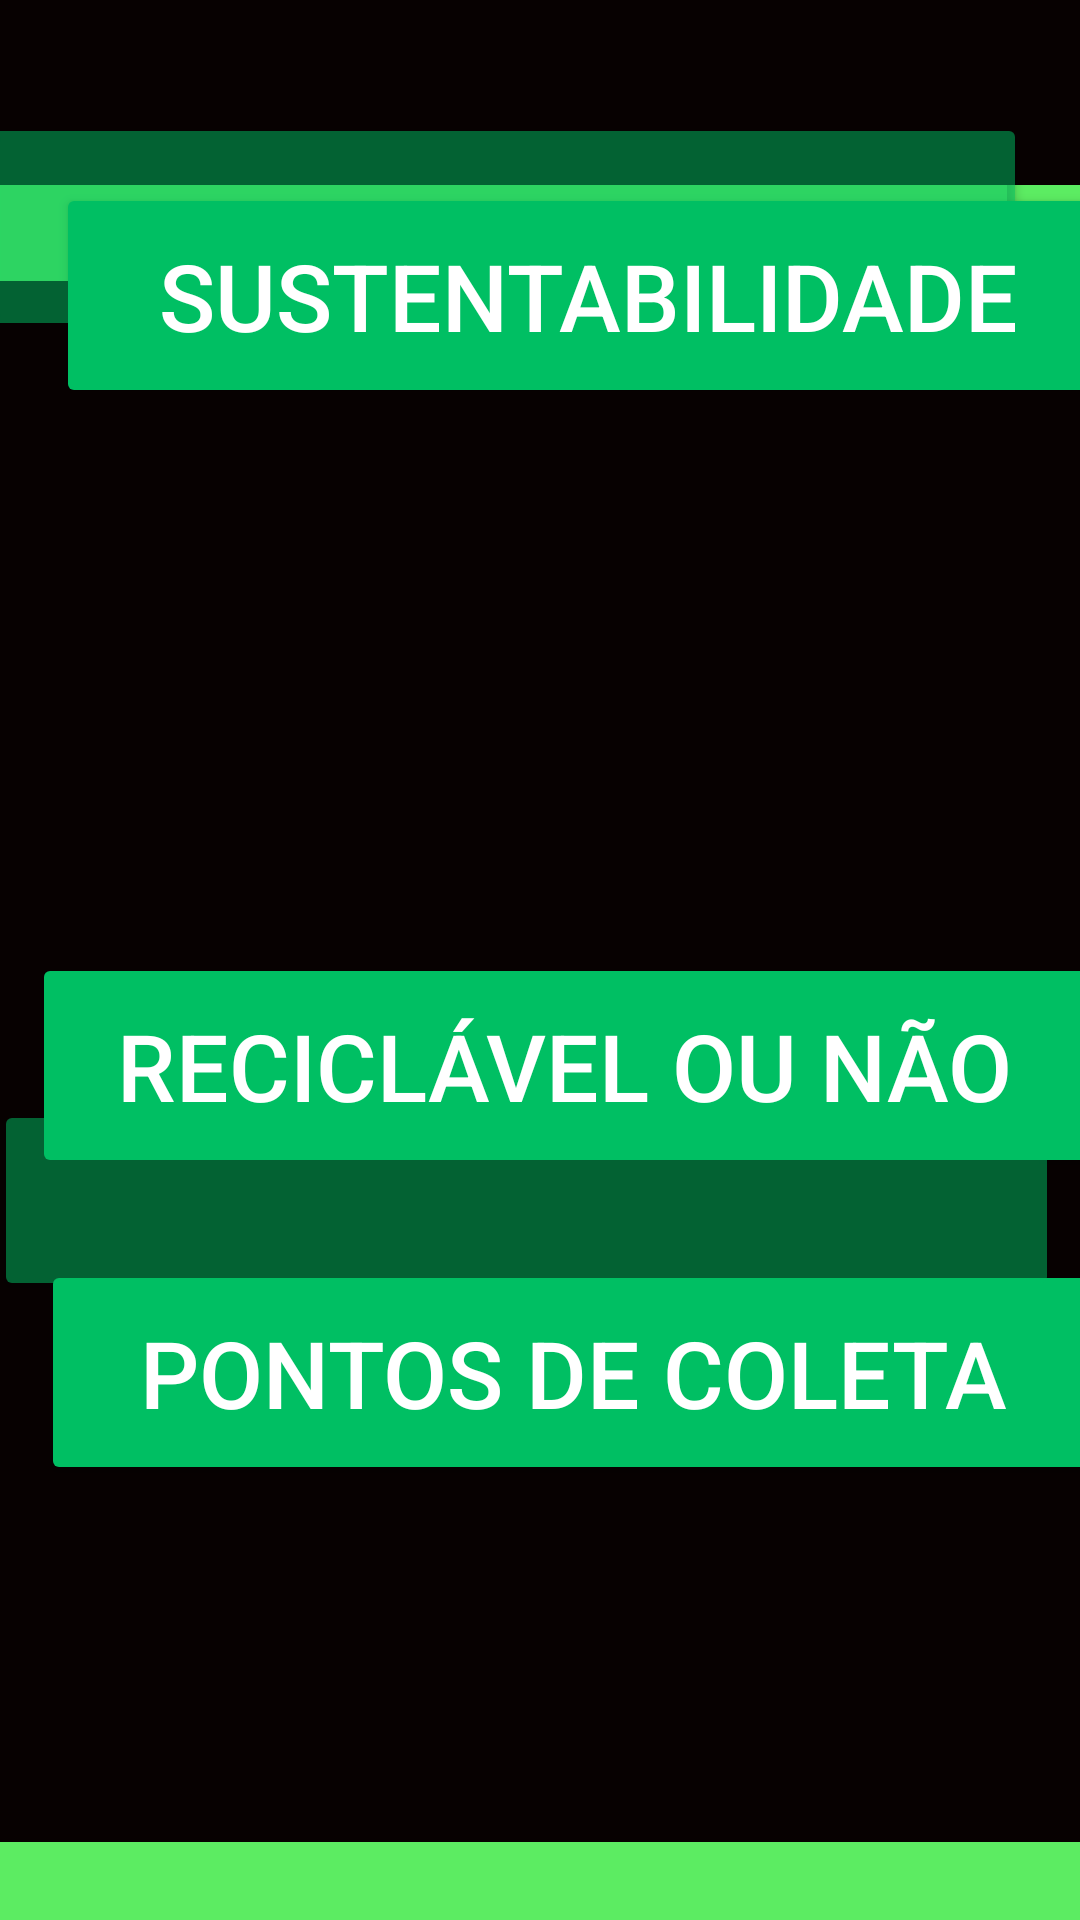

Reconstruct the res/layout file that produces this screen, plus the resources it refers to.
<!-- AndroidManifest.xml: application theme Theme.AppPontoCiclo -->
<!-- res/layout/activity_terceira_main2.xml -->
<?xml version="1.0" encoding="utf-8"?>
<androidx.constraintlayout.widget.ConstraintLayout xmlns:android="http://schemas.android.com/apk/res/android"
    xmlns:app="http://schemas.android.com/apk/res-auto"
    xmlns:tools="http://schemas.android.com/tools"
    android:id="@+id/tela3"
    android:layout_width="match_parent"
    android:layout_height="match_parent"
    android:background="#070101"
    tools:context=".TerceiraMainActivity2">


    <LinearLayout
        android:id="@+id/linearLayout"
        android:layout_width="415dp"
        android:layout_height="32dp"
        android:layout_marginTop="125dp"
        android:background="#5CEC62"
        android:orientation="vertical"
        app:layout_constraintBottom_toBottomOf="parent"
        app:layout_constraintEnd_toEndOf="parent"
        app:layout_constraintStart_toStartOf="parent"
        app:layout_constraintTop_toBottomOf="@+id/btnpontos"
        tools:ignore="MissingConstraints,VisualLintBounds"></LinearLayout>

    <LinearLayout
        android:id="@+id/linearLayout"
        android:layout_width="415dp"
        android:layout_height="32dp"
        android:layout_marginBottom="3dp"
        android:background="#5CEC62"
        android:orientation="vertical"
        app:layout_constraintBottom_toTopOf="@+id/imglogo2"
        app:layout_constraintEnd_toEndOf="parent"
        app:layout_constraintStart_toStartOf="parent"
        app:layout_constraintTop_toTopOf="parent"
        tools:ignore="DuplicateIds,MissingConstraints,VisualLintBounds"></LinearLayout>


    <Button
        android:id="@+id/btnsombra1"
        android:layout_width="355dp"
        android:layout_height="76dp"
        android:layout_marginStart="5dp"
        android:layout_marginTop="52dp"
        android:layout_marginEnd="18dp"
        android:layout_marginBottom="425dp"
        android:backgroundTint="#8300BF63"
        app:layout_constraintBottom_toBottomOf="parent"
        app:layout_constraintEnd_toEndOf="parent"
        app:layout_constraintHorizontal_bias="1.0"
        app:layout_constraintStart_toStartOf="parent"
        app:layout_constraintTop_toBottomOf="@+id/imglogo2"
        app:layout_constraintVertical_bias="0.181"
        tools:ignore="MissingConstraints,VisualLintOverlap,SpeakableTextPresentCheck,VisualLintButtonSize" />

    <Button
        android:id="@+id/btnsus"
        android:layout_width="355dp"
        android:layout_height="75dp"
        android:layout_marginStart="27dp"
        android:layout_marginTop="10dp"
        android:layout_marginEnd="45dp"
        android:layout_marginBottom="395dp"
        android:backgroundTint="#00bf63"
        android:text="@string/sustentabilidade"
        android:textColor="#FFFFFFFF"
        android:textSize="31sp"
        app:layout_constraintBottom_toBottomOf="parent"
        app:layout_constraintEnd_toEndOf="parent"
        app:layout_constraintHorizontal_bias="0.125"
        app:layout_constraintStart_toStartOf="parent"
        app:layout_constraintTop_toBottomOf="@+id/imglogo2"
        app:layout_constraintVertical_bias="0.445"
        tools:ignore="MissingConstraints,TextSizeCheck,TextContrastCheck,VisualLintButtonSize,VisualLintOverlap" />

    <Button
        android:id="@+id/btnsombra3"
        android:layout_width="355dp"
        android:layout_height="75dp"
        android:layout_marginStart="12dp"
        android:layout_marginTop="80dp"
        android:layout_marginEnd="90dp"
        android:layout_marginBottom="135dp"
        android:backgroundTint="#8300BF63"
        app:layout_constraintBottom_toBottomOf="parent"
        app:layout_constraintEnd_toEndOf="parent"
        app:layout_constraintHorizontal_bias="0.0"
        app:layout_constraintStart_toStartOf="parent"
        app:layout_constraintTop_toBottomOf="@+id/btnrecicla"
        app:layout_constraintVertical_bias="1.0"
        tools:ignore="DuplicateIds,MissingConstraints,SpeakableTextPresentCheck,VisualLintButtonSize,VisualLintOverlap" />

    <Button
        android:id="@+id/btnpontos"
        android:layout_width="355dp"
        android:layout_height="75dp"
        android:layout_marginStart="28dp"
        android:layout_marginTop="57dp"
        android:layout_marginEnd="45dp"
        android:layout_marginBottom="145dp"
        android:backgroundTint="#00bf63"
        android:text="@string/btnpontos"
        android:textColor="#ffffff"
        android:textSize="31sp"
        app:layout_constraintBottom_toBottomOf="parent"
        app:layout_constraintEnd_toEndOf="parent"
        app:layout_constraintHorizontal_bias="0.211"
        app:layout_constraintStart_toStartOf="parent"
        app:layout_constraintTop_toBottomOf="@+id/btnrecicla"
        app:layout_constraintVertical_bias="1.0"
        tools:ignore="DuplicateIds,HardcodedText,MissingConstraints,TextContrastCheck,TextSizeCheck,VisualLintButtonSize,VisualLintBounds" />

    <ImageView
        android:id="@+id/imglogo2"
        android:layout_width="233dp"
        android:layout_height="195dp"
        android:layout_marginStart="89dp"
        android:layout_marginTop="75dp"
        android:layout_marginEnd="89dp"
        android:layout_marginBottom="593dp"
        android:contentDescription="@string/imglogo"
        app:layout_constraintBottom_toBottomOf="parent"
        app:layout_constraintEnd_toEndOf="parent"
        app:layout_constraintStart_toStartOf="parent"
        app:layout_constraintTop_toTopOf="parent"
        app:srcCompat="@drawable/logo"
        tools:ignore="ImageContrastCheck" />

    <Button
        android:id="@+id/btnrecicla"
        android:layout_width="355dp"
        android:layout_height="67dp"
        android:layout_marginStart="5dp"
        android:layout_marginTop="385dp"
        android:layout_marginEnd="15dp"
        android:layout_marginBottom="225dp"
        android:backgroundTint="#8300BF63"
        app:layout_constraintBottom_toBottomOf="parent"
        app:layout_constraintEnd_toEndOf="parent"
        app:layout_constraintStart_toStartOf="parent"
        app:layout_constraintTop_toTopOf="parent"
        tools:ignore="SpeakableTextPresentCheck" />

    <Button
        android:id="@+id/btnreci"
        android:layout_width="355dp"
        android:layout_height="75dp"
        android:layout_marginStart="28dp"
        android:layout_marginTop="350dp"
        android:layout_marginEnd="27dp"
        android:layout_marginBottom="260dp"
        android:backgroundTint="#00bf63"
        android:text="@string/btnreci"
        android:textColor="#FFFFFFFF"
        android:textSize="31sp"
        app:layout_constraintBottom_toBottomOf="parent"
        app:layout_constraintEnd_toEndOf="parent"
        app:layout_constraintHorizontal_bias="0.352"
        app:layout_constraintStart_toStartOf="parent"
        app:layout_constraintTop_toTopOf="parent"
        app:layout_constraintVertical_bias="0.72" />


</androidx.constraintlayout.widget.ConstraintLayout>
<!-- resources referenced by this layout -->
<resources>
  <string name="btnpontos">PONTOS DE COLETA</string>
  <string name="btnreci">RECICLÁVEL OU NÃO</string>
  <string name="imglogo" />
  <string name="sustentabilidade">SUSTENTABILIDADE</string>
  <style name="Theme.AppPontoCiclo" parent="Base.Theme.AppPontoCiclo" />
  <style name="Base.Theme.AppPontoCiclo" parent="Theme.Material3.DayNight.NoActionBar">
          
          
      </style>
</resources>
